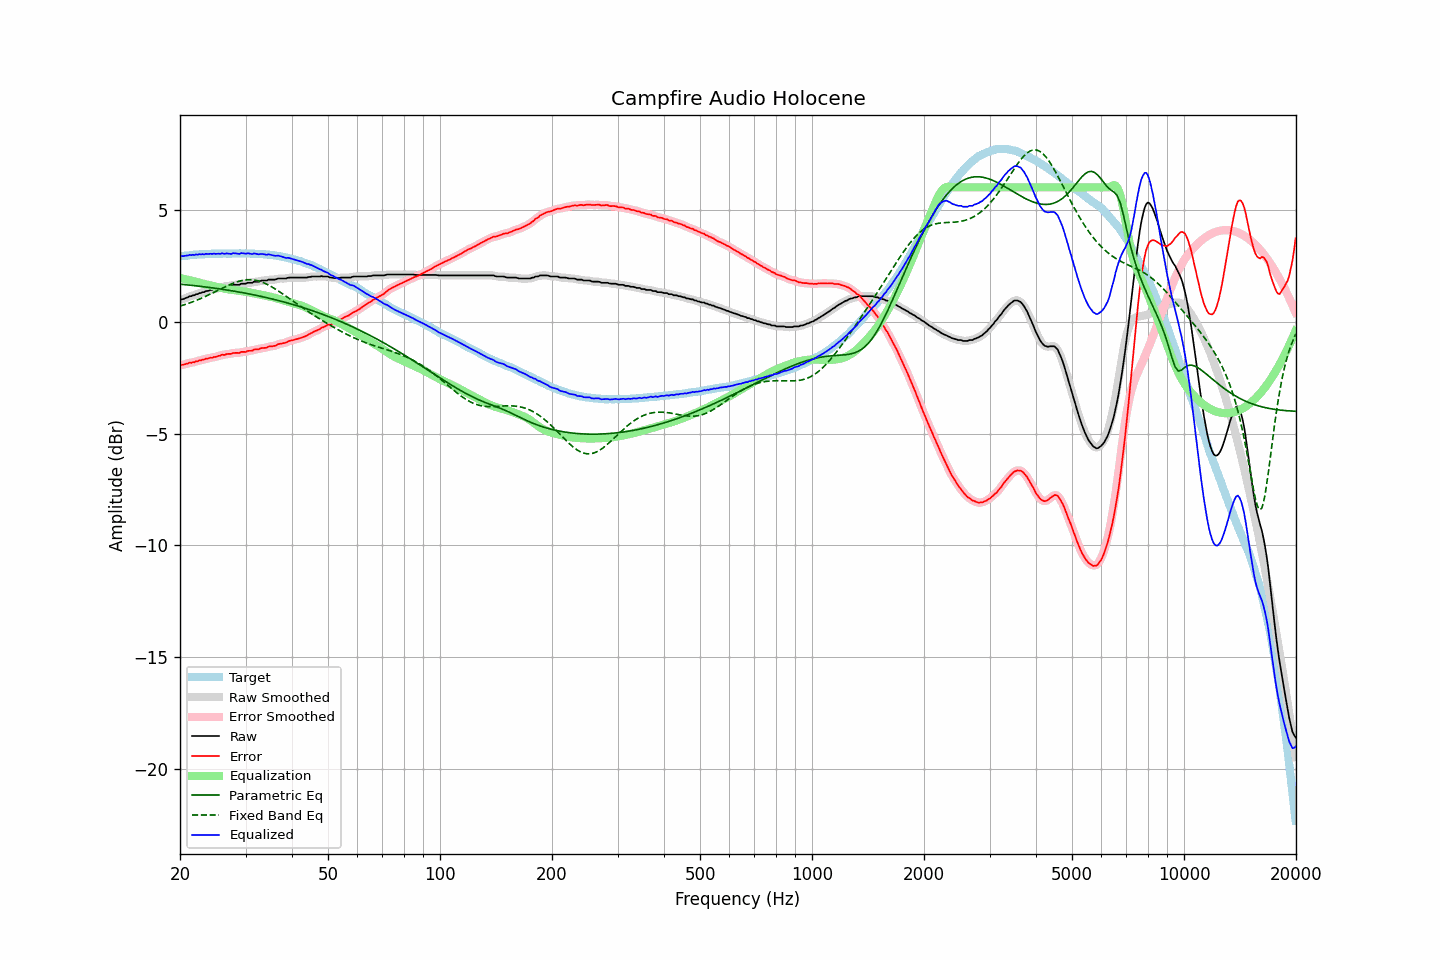

The file beside this chart, header and first rows:
frequency, raw, error, smoothed, error_smoothed, equalization, parametric_eq, fixed_band_eq, equalized_raw, equalized_smoothed, target
20.00, 0.97, -1.95, 0.97, -1.95, 1.95, 1.68, 0.69, 2.92, 2.92, 2.92
20.20, 1.00, -1.93, 0.99, -1.94, 1.94, 1.67, 0.72, 2.93, 2.92, 2.93
20.40, 1.01, -1.93, 1.01, -1.92, 1.92, 1.66, 0.74, 2.93, 2.93, 2.94
20.61, 1.04, -1.91, 1.04, -1.91, 1.90, 1.65, 0.76, 2.94, 2.94, 2.95
20.81, 1.07, -1.88, 1.07, -1.88, 1.89, 1.65, 0.79, 2.95, 2.95, 2.95
21.02, 1.09, -1.87, 1.09, -1.86, 1.87, 1.64, 0.81, 2.96, 2.96, 2.96
21.23, 1.14, -1.83, 1.12, -1.84, 1.85, 1.63, 0.84, 2.99, 2.98, 2.97
21.44, 1.14, -1.85, 1.15, -1.83, 1.83, 1.62, 0.86, 2.97, 2.98, 2.98
21.66, 1.18, -1.81, 1.17, -1.82, 1.81, 1.62, 0.89, 2.99, 2.99, 2.98
21.87, 1.18, -1.82, 1.19, -1.81, 1.80, 1.61, 0.92, 2.97, 2.98, 2.99
22.09, 1.23, -1.77, 1.22, -1.78, 1.78, 1.60, 0.95, 3.01, 3.00, 2.99
22.31, 1.23, -1.78, 1.24, -1.76, 1.76, 1.59, 0.98, 2.99, 3.00, 3.00
22.54, 1.28, -1.73, 1.27, -1.74, 1.74, 1.58, 1.01, 3.02, 3.01, 3.00
22.76, 1.28, -1.73, 1.28, -1.73, 1.72, 1.57, 1.04, 3.00, 3.01, 3.01
22.99, 1.32, -1.69, 1.31, -1.70, 1.70, 1.57, 1.07, 3.02, 3.01, 3.01
23.22, 1.32, -1.69, 1.33, -1.69, 1.68, 1.56, 1.10, 3.00, 3.01, 3.01
23.45, 1.37, -1.65, 1.35, -1.66, 1.67, 1.55, 1.13, 3.03, 3.02, 3.02
23.69, 1.37, -1.65, 1.37, -1.65, 1.65, 1.54, 1.17, 3.02, 3.02, 3.02
23.92, 1.39, -1.63, 1.39, -1.63, 1.64, 1.53, 1.20, 3.02, 3.03, 3.02
24.16, 1.42, -1.61, 1.41, -1.62, 1.62, 1.52, 1.24, 3.04, 3.03, 3.03
24.40, 1.42, -1.62, 1.43, -1.60, 1.60, 1.51, 1.27, 3.02, 3.03, 3.04
24.65, 1.46, -1.58, 1.44, -1.59, 1.59, 1.50, 1.31, 3.04, 3.03, 3.04
24.89, 1.46, -1.58, 1.46, -1.57, 1.57, 1.49, 1.34, 3.03, 3.03, 3.04
25.14, 1.48, -1.56, 1.48, -1.56, 1.55, 1.48, 1.38, 3.03, 3.03, 3.04
25.39, 1.51, -1.53, 1.50, -1.54, 1.53, 1.47, 1.41, 3.04, 3.03, 3.03
25.65, 1.51, -1.53, 1.52, -1.51, 1.52, 1.46, 1.45, 3.02, 3.04, 3.03
25.91, 1.56, -1.48, 1.54, -1.50, 1.50, 1.45, 1.49, 3.06, 3.04, 3.03
26.16, 1.56, -1.49, 1.56, -1.48, 1.48, 1.44, 1.52, 3.04, 3.04, 3.04
26.43, 1.56, -1.48, 1.57, -1.47, 1.47, 1.43, 1.56, 3.03, 3.04, 3.04
26.69, 1.60, -1.44, 1.58, -1.46, 1.46, 1.42, 1.59, 3.05, 3.04, 3.04
26.96, 1.60, -1.44, 1.59, -1.45, 1.44, 1.40, 1.62, 3.04, 3.03, 3.04
27.23, 1.60, -1.44, 1.60, -1.44, 1.43, 1.39, 1.65, 3.03, 3.04, 3.04
27.50, 1.60, -1.44, 1.61, -1.43, 1.43, 1.38, 1.69, 3.02, 3.04, 3.04
27.77, 1.65, -1.40, 1.63, -1.41, 1.42, 1.37, 1.71, 3.06, 3.05, 3.05
28.05, 1.65, -1.40, 1.64, -1.40, 1.41, 1.36, 1.74, 3.05, 3.05, 3.04
28.33, 1.65, -1.40, 1.65, -1.40, 1.40, 1.35, 1.77, 3.04, 3.04, 3.04
28.62, 1.65, -1.40, 1.65, -1.40, 1.39, 1.33, 1.79, 3.04, 3.04, 3.04
28.90, 1.65, -1.40, 1.66, -1.38, 1.38, 1.32, 1.81, 3.03, 3.04, 3.05
29.19, 1.70, -1.35, 1.68, -1.37, 1.37, 1.31, 1.83, 3.07, 3.05, 3.05
29.48, 1.70, -1.35, 1.69, -1.36, 1.36, 1.29, 1.84, 3.06, 3.05, 3.05
29.78, 1.70, -1.35, 1.70, -1.35, 1.35, 1.28, 1.86, 3.05, 3.05, 3.05
30.08, 1.70, -1.36, 1.71, -1.34, 1.34, 1.27, 1.86, 3.03, 3.05, 3.05
30.38, 1.74, -1.31, 1.72, -1.32, 1.32, 1.25, 1.87, 3.06, 3.05, 3.04
30.68, 1.74, -1.30, 1.73, -1.31, 1.31, 1.24, 1.87, 3.05, 3.04, 3.04
30.99, 1.74, -1.30, 1.74, -1.30, 1.30, 1.23, 1.87, 3.03, 3.04, 3.04
31.30, 1.74, -1.30, 1.75, -1.28, 1.28, 1.21, 1.87, 3.02, 3.03, 3.04
31.61, 1.79, -1.25, 1.77, -1.26, 1.27, 1.20, 1.86, 3.05, 3.04, 3.04
31.93, 1.79, -1.24, 1.78, -1.25, 1.25, 1.18, 1.85, 3.04, 3.03, 3.02
32.24, 1.79, -1.24, 1.79, -1.23, 1.24, 1.17, 1.83, 3.02, 3.03, 3.03
32.57, 1.79, -1.23, 1.80, -1.22, 1.22, 1.15, 1.81, 3.01, 3.02, 3.02
32.89, 1.82, -1.20, 1.81, -1.20, 1.21, 1.14, 1.79, 3.02, 3.02, 3.02
33.22, 1.84, -1.18, 1.83, -1.19, 1.19, 1.12, 1.76, 3.03, 3.02, 3.01
33.55, 1.84, -1.18, 1.84, -1.18, 1.18, 1.10, 1.74, 3.01, 3.01, 3.01
33.89, 1.84, -1.17, 1.84, -1.17, 1.16, 1.09, 1.71, 3.00, 3.00, 3.01
34.23, 1.84, -1.16, 1.85, -1.15, 1.15, 1.07, 1.67, 2.99, 3.00, 3.00
34.57, 1.88, -1.12, 1.86, -1.13, 1.13, 1.05, 1.64, 3.01, 3.00, 2.99
34.92, 1.88, -1.10, 1.87, -1.11, 1.12, 1.04, 1.60, 3.00, 2.99, 2.98
35.27, 1.88, -1.11, 1.88, -1.10, 1.10, 1.02, 1.56, 2.98, 2.98, 2.99
35.62, 1.88, -1.09, 1.88, -1.10, 1.08, 1.00, 1.51, 2.96, 2.96, 2.97
35.97, 1.88, -1.08, 1.89, -1.08, 1.06, 0.98, 1.47, 2.94, 2.95, 2.96
... 635 more rows
